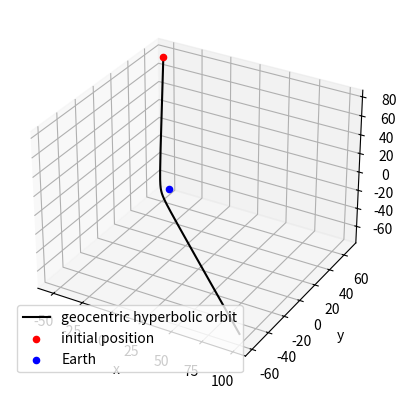
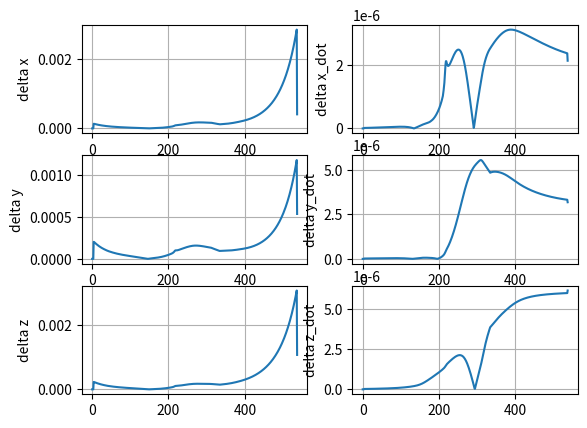

Here is the Python script that generated these plots, in order:
# coding=utf-8

"""
@author: Hai-Shuo Wang
@email: wallen1732@gamil.com
@file: FlybyOrbit.py
@date: 3/29/23 22:22
@desc: 
"""

import numpy as np
from matplotlib import pyplot as plt
from scipy.integrate import *

def EarthAccel(GG,Mi,Posi,PosE):
    ME = 5.972E24  # kg, Earth mass
    Accel = np.zeros(6)
    Accel[0:3] = - GG*ME*Mi*(Posi - PosE)/np.linalg.norm(Posi - PosE)**3
    return Accel

def CenterMassAccel(GG,MA,PosE,PosCM):
    ME = 5.972E24  # kg, Earth mass
    Accel = np.zeros(6)
    Accel[0:3] = - GG * ME * MA * (PosCM - PosE) / np.linalg.norm(PosCM - PosE) ** 3
    return Accel


def EarthPos(timespan,PosVec0,Unit,Gravorder):
    '''
    This function will compute the Earth acceleration based on the given Geocentric hyperbolic orbit and initial position/velocity
    :param timespan: sec, epoch span
    :param PosVec0: Initial position (m) and velocity (m/sec) of Earth
    :param Unit: unit length (m), mass (kg), and time (sec)
    :return PosVec: Final position (m) and velocity (m/sec) of Earth
    :return PosVecSol.y: Normalized positions and velocities during whole integration
    '''
    Lunit, Munit, Tunit = Unit
    PosVec0_norm = PosVec0.copy()
    PosVec0_norm[0:3] = PosVec0[0:3] / Lunit
    PosVec0_norm[3:6] = PosVec0[3:6] * Tunit / Lunit
    timespan = timespan / Tunit
    mu = 1
    tol = 1E-13
    PosVecSol = solve_ivp(fun=FlybyOrbit, t_span=timespan, y0=PosVec0_norm, args=(mu,Gravorder), method='RK45', rtol=tol, atol=tol)
    PosVec = PosVecSol.y[:,-1].copy()
    PosVec[0:3] = PosVec[0:3] * Lunit
    PosVec[3:6] = PosVec[3:6] * Lunit / Tunit

    return PosVec,PosVecSol.y

def InitialEarthPV(MA,GG=1.):
    '''
    This function initialized the Earth orbit around Apophis.
    :param MA: kg, Asteroid mass
    :param GG: N*m^2/kg^2, Gravitaional parameter, default value is 1.
    :return:
    PosVec0: Initial position (m) and velocity (m/sec) of Earth
    Unit: unit length (m), mass (kg), and time (sec)
    '''
    M0 = 5.972E24  # kg, Earth mass
    R0 = 6378.1370E3  # m, Earth radius
    q = 3.72E7  # m, Periapsis radius
    ecc = 4.229  # eccentricity
    axi = q / (ecc - 1)  # axis
    inc = 47.8  # deg, Inclination
    ome = -143.9  # deg, Argument of periapsis
    Ome = 1.8  # deg, Longitude of asc. node
    f = -100.  # deg, true anomaly
    ele_deg = np.array([axi, ecc, inc, ome, Ome, f])
    ele_rad = ele_deg.copy()
    ele_rad[2:6] = ele_deg[2:6] * np.pi / 180  # degree to radian
    mu = GG * (M0 + MA)
    PosVec0 = Keplerian2hyperbola(mu, ele_rad)
    PosVec0 = PosVec0.flatten()

    # Unit normalization
    Lunit = R0
    Munit = MA + M0
    Tunit = np.sqrt(Lunit ** 3 / (GG * Munit))
    Unit = np.array([Lunit, Munit, Tunit])

    return PosVec0, Unit

def FlybyOrbit(t,PosVec,mu,order):
    '''
    This function provide a EOM of two-body problem
    Args:
        t: time
        PosVec: position and velocity
        mu: mass, parameter, G * M

    Returns:
        Accel: acceleration
    '''

    Vterm = np.empty([2,3])
    Accel = np.zeros(6)

    # Zero order term
    Vterm[0,:] = - mu * PosVec[0:3] / np.linalg.norm(PosVec[0:3])**3

    # 2nd order term
    C20 = -1.082635E-3
    C22 = 1.57457E-6
    x,y,z = PosVec[0:3]
    Vterm[1,0] = (3*x*(C20*(x**2+y**2-4*z**2)+2*C22*(-3*x**2+7*y**2+2*z**2)))/(2*(x**2+y**2+z**2)**(7/2))
    Vterm[1,1] = (3*y*(C20*(x**2+y**2-4*z**2)-2*C22*(7*x**2-3*y**2+2*z**2)))/(2*(x**2+y**2+z**2)**(7/2))
    Vterm[1,2] = (3*z*(10*C22*(-x**2+y**2)+C20*(3*x**2+3*y**2-2*z**2)))/(2*(x**2+y**2+z**2)**(7/2))

    Accel[0:3] = PosVec[3:6]
    for i in range(order):
        Accel[3:6] += Vterm[i,:]
    return Accel

def Keplerian2hyperbola(mu,ele):
    '''
    This function transport the hyperbola orbital elements to position and velocity in inertial frame
    :param mu: G*(m1+m2) gravitational parameter
    :param ele: orbital elements
    :return: position and velocity
    '''
    [axi,ecc,inc,ome,Ome,f] = ele

    fboundary = np.arccos(-1./ecc)
    if f>fboundary or f< -fboundary:
        print('Error in "Keplerian2hyperbola": The true anomaly exceed the boundary f_boundary = ',
              fboundary*180/np.pi, 'deg')

    p = axi * (ecc ** 2 - 1)

    r = abs(p / (1 + ecc * np.cos(f)))

    Phat = np.array([[np.cos(Ome)*np.cos(ome) - np.sin(Ome)*np.sin(ome)*np.cos(inc)],
                     [np.sin(Ome)*np.cos(ome) + np.cos(Ome)*np.sin(ome)*np.cos(inc)],
                     [np.sin(ome)*np.sin(inc)]])
    Qhat = np.array([[-np.cos(Ome)*np.sin(ome) - np.sin(Ome)*np.cos(ome)*np.cos(inc)],
                     [-np.sin(Ome)*np.sin(ome) + np.cos(Ome)*np.cos(ome)*np.cos(inc)],
                     [np.cos(ome)*np.sin(inc)]])

    pos = r*np.cos(f)*Phat + r*np.sin(f)*Qhat

    vel = np.sqrt(mu/p)*(-np.sin(f)*Phat + (np.cos(f)+ecc)*Qhat)

    PV = np.append(pos,vel,axis=0)

    return PV

# Press the green button in the gutter to run the script.
if __name__ == '__main__':

    # Test: Keplerian2hyperbola
    mu = 1
    ele = np.array([1.,2.,0.,0.,0.,-80.])
    print('ele = ', ele,' deg')
    ele[2:6] = ele[2:6] * np.pi / 180  # degree to radian
    PV = Keplerian2hyperbola(mu,ele)
    print('PV = ',PV.flatten())

    Unit = np.array([1.,1.,1.])
    timespan = [0,10.]
    PV0 = PV.flatten()
    # PV0= np.array([1,0,0,0,0.5,0])
    Gravorder = 1
    PosVec, Sol = EarthPos(timespan, PV0, Unit, Gravorder)
    print('PosVec = ', PosVec)

    # Test integration with unit
    muA = 2.650 # m^3/sec^2
    timespan = [0,3*24*3600] # sec
    GG = 6.6742e-11 # G, N*m^2/kg^2
    MA = muA/GG # kg
    PosVec0, Unit = InitialEarthPV(MA,GG=GG)
    print('PosVec0 = ', PosVec0)
    Gravorder = 1
    PosVec,Sol = EarthPos(timespan,PosVec0,Unit, Gravorder)
    print('PosVec = ', PosVec)

    # Plot
    fig = plt.figure()
    ax1 = plt.axes(projection='3d')
    ax1.plot3D(Sol[0, :], Sol[1, :], Sol[2, :],c='black',label='geocentric hyperbolic orbit')  # 绘制空间曲线
    ax1.scatter3D(Sol[0, 0], Sol[1, 0], Sol[2, 0], c='red',s=20,label='initial position')
    ax1.scatter3D(0,0,0, c='blue',s=20,label='Earth')
    ax1.set_xlabel('x')
    ax1.set_ylabel('y')
    ax1.set_zlabel('z')
    plt.legend()
    plt.show()

    # Compare different gravity order
    muA = 2.650  # m^3/sec^2
    timespan = [0, 3 * 24 * 3600]  # sec
    GG = 6.6742e-11  # G, N*m^2/kg^2
    MA = muA / GG  # kg
    PosVec0, Unit = InitialEarthPV(MA, GG=GG)
    print('PosVec0 = ', PosVec0)
    Gravorder = 1
    PosVec1, Sol1 = EarthPos(timespan, PosVec0, Unit, Gravorder)
    Gravorder = 2
    PosVec2, Sol2 = EarthPos(timespan, PosVec0, Unit, Gravorder)

    # Plot
    fig = plt.figure()
    ax1 = fig.add_subplot(3,2,1)
    ax1.plot(abs(Sol1[0,:]-Sol2[0, :]))
    ax1.set_ylabel('delta x')
    ax1.grid()
    ax1 = fig.add_subplot(3, 2, 3)
    ax1.plot(abs(Sol1[1, :] - Sol2[1, :]))
    ax1.set_ylabel('delta y')
    ax1.grid()
    ax1 = fig.add_subplot(3, 2, 5)
    ax1.plot(abs(Sol1[2, :] - Sol2[2, :]))
    ax1.set_ylabel('delta z')
    ax1.grid()
    ax1 = fig.add_subplot(3, 2, 2)
    ax1.plot(abs(Sol1[3, :] - Sol2[3, :]))
    ax1.set_ylabel('delta x_dot')
    ax1.grid()
    ax1 = fig.add_subplot(3, 2, 4)
    ax1.plot(abs(Sol1[4, :] - Sol2[4, :]))
    ax1.set_ylabel('delta y_dot')
    ax1.grid()
    ax1 = fig.add_subplot(3, 2, 6)
    ax1.plot(abs(Sol1[5, :] - Sol2[5, :]))
    ax1.set_ylabel('delta z_dot')
    ax1.grid()
    plt.show()
